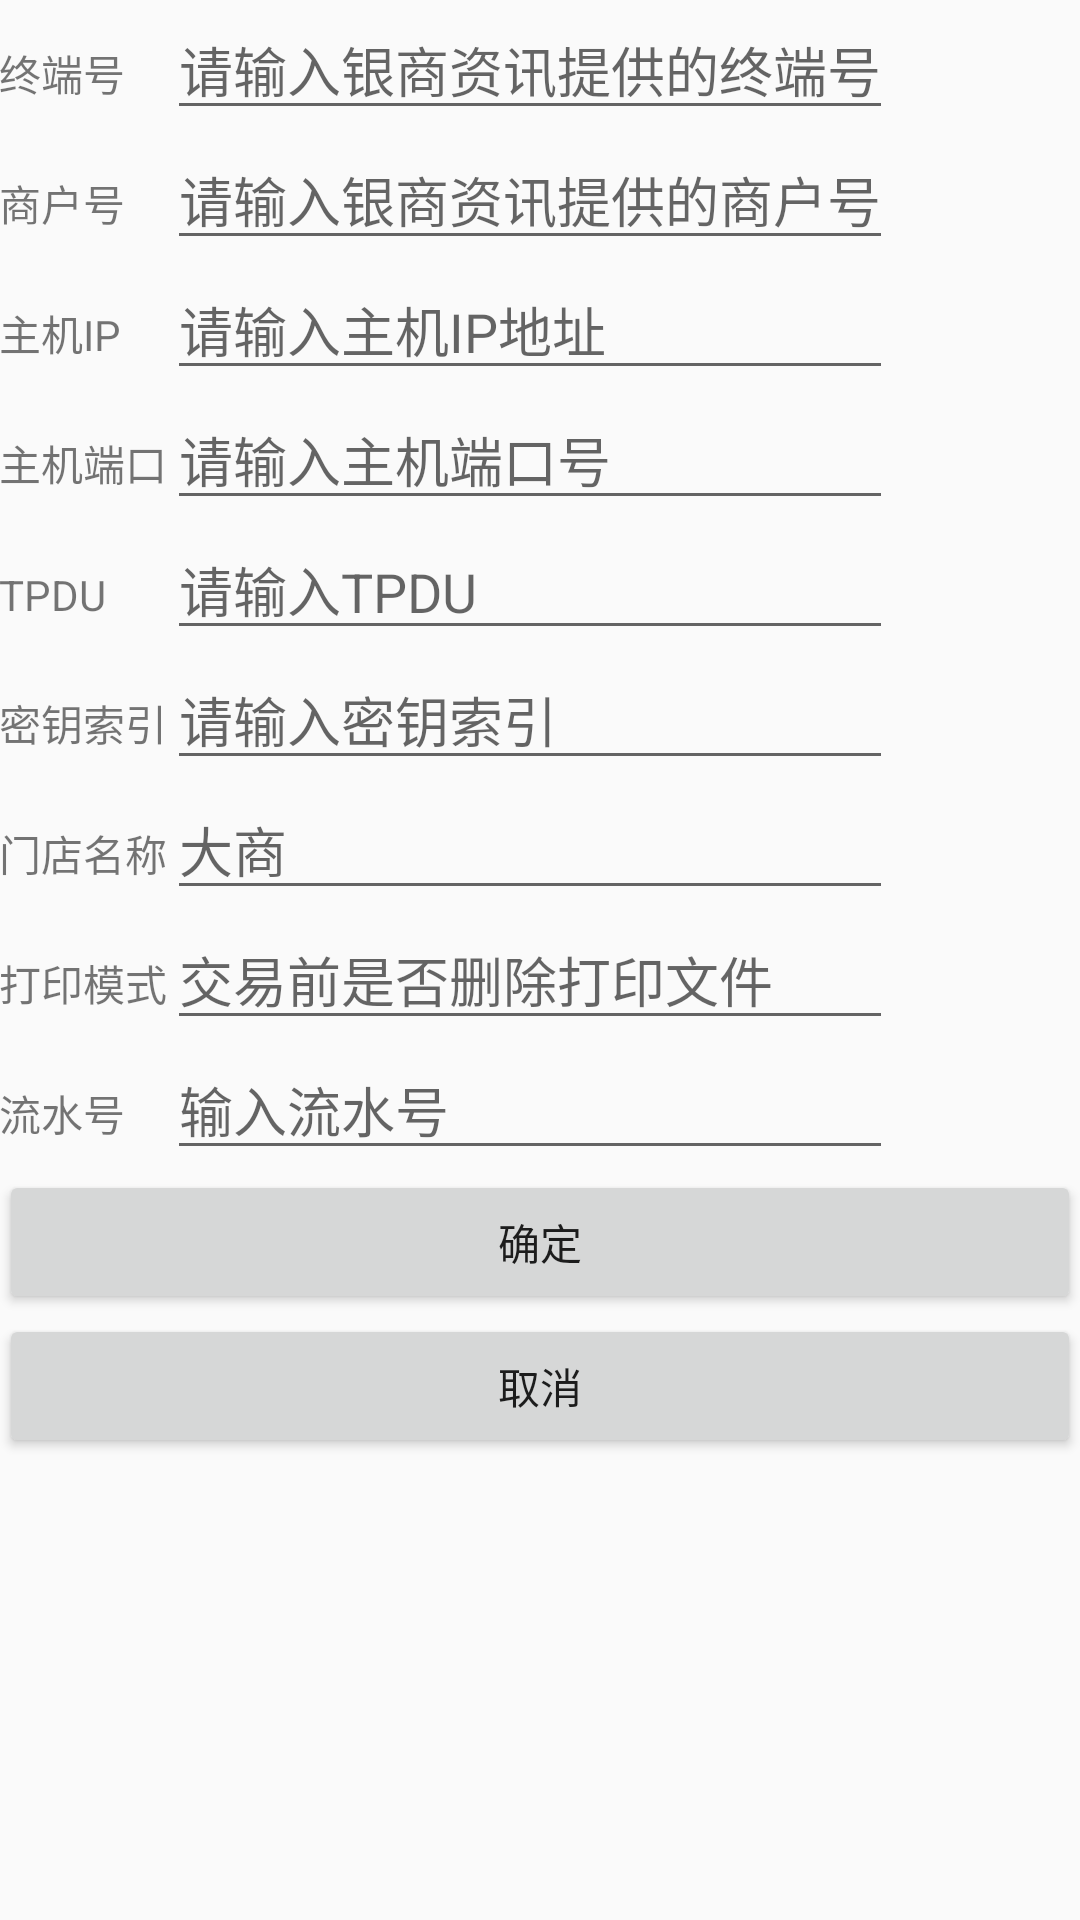

Reconstruct the res/layout file that produces this screen, plus the resources it refers to.
<!-- AndroidManifest.xml: application theme AppTheme -->
<!-- res/layout/activity_setting.xml -->
<?xml version="1.0" encoding="utf-8"?>
<RelativeLayout xmlns:android="http://schemas.android.com/apk/res/android"
    xmlns:tools="http://schemas.android.com/tools" android:layout_width="match_parent"
    android:layout_height="match_parent" android:paddingLeft="@dimen/activity_horizontal_margin"
    android:paddingRight="@dimen/activity_horizontal_margin"
    android:paddingTop="@dimen/activity_vertical_margin"
    android:paddingBottom="@dimen/activity_vertical_margin"

    tools:context="com.culmis.zero.culmis.SettingActivity">
    <ScrollView android:id="@+id/ScrollView01"
        android:layout_width="match_parent"
        android:layout_height="wrap_content"
        android:fillViewport="true"
        android:layout_weight="1">
    <TableLayout
        android:layout_width="match_parent"
        android:layout_height="match_parent"
        android:layout_alignParentTop="true"
        android:layout_alignParentLeft="true"
        android:layout_alignParentStart="true">


        <TableRow
            android:layout_width="match_parent"
            android:layout_height="match_parent">

            <TextView
                android:layout_width="wrap_content"
                android:layout_height="wrap_content"
                android:text="终端号"
                android:id="@+id/idstMchtNo"
                android:layout_column="0" />

            <EditText
                android:layout_width="wrap_content"
                android:layout_height="wrap_content"
                android:id="@+id/idet0MchtNo"
                android:maxLength="8"
                android:inputType="number" android:digits="0123456789"
                android:hint="请输入银商资讯提供的终端号"
                android:maxLines="1"
                android:singleLine="true"
                android:layout_column="1" />

        </TableRow>
        <TableRow
            android:layout_width="match_parent"
            android:layout_height="match_parent">

            <TextView
                android:layout_width="wrap_content"
                android:layout_height="wrap_content"
                android:text="商户号"
                android:id="@+id/idstTermNo"
                android:layout_column="0" />

            <EditText
                android:layout_width="wrap_content"
                android:layout_height="wrap_content"
                android:id="@+id/idet1TermNo"
                android:maxLength="15"
                android:inputType="number" android:digits="0123456789"
                android:hint="请输入银商资讯提供的商户号"
                android:maxLines="1"
                android:singleLine="true"
                android:layout_column="1" />

        </TableRow>
        <TableRow
            android:layout_width="match_parent"
            android:layout_height="match_parent">

            <TextView
                android:layout_width="wrap_content"
                android:layout_height="wrap_content"
                android:text="主机IP"
                android:id="@+id/idstIP"
                android:layout_column="0" />

            <EditText
                android:layout_width="wrap_content"
                android:layout_height="wrap_content"
                android:id="@+id/idet2IP"
                android:maxLength="15"
                android:inputType="number" android:digits="0123456789."
                android:hint="请输入主机IP地址"
                android:maxLines="1"
                android:singleLine="true"
                android:layout_column="1" />

        </TableRow>
        <TableRow
            android:layout_width="match_parent"
            android:layout_height="match_parent">

            <TextView
                android:layout_width="wrap_content"
                android:layout_height="wrap_content"
                android:text="主机端口"
                android:id="@+id/idstPort"
                android:layout_column="0" />

            <EditText
                android:layout_width="wrap_content"
                android:layout_height="wrap_content"
                android:id="@+id/idet3Port"
                android:maxLength="5"
                android:inputType="number" android:digits="0123456789"
                android:hint="请输入主机端口号"
                android:maxLines="1"
                android:singleLine="true"
                android:layout_column="1" />

        </TableRow>
        <TableRow
            android:layout_width="match_parent"
            android:layout_height="match_parent">

            <TextView
                android:layout_width="wrap_content"
                android:layout_height="wrap_content"
                android:text="TPDU"
                android:id="@+id/idstTpdu"
                android:layout_column="0" />

            <EditText
                android:layout_width="wrap_content"
                android:layout_height="wrap_content"
                android:id="@+id/idet4Tpdu"
                android:maxLength="10"
                android:inputType="number" android:digits="0123456789"
                android:hint="请输入TPDU"
                android:maxLines="1"
                android:singleLine="true"
                android:layout_column="1" />

        </TableRow>
        <TableRow
            android:layout_width="match_parent"
            android:layout_height="match_parent">

            <TextView
                android:layout_width="wrap_content"
                android:layout_height="wrap_content"
                android:text="密钥索引"
                android:id="@+id/idstIndex"
                android:layout_column="0" />

            <EditText
                android:layout_width="wrap_content"
                android:layout_height="wrap_content"
                android:id="@+id/idet5Index"
                android:maxLength="3"
                android:inputType="number" android:digits="0123456789"
                android:hint="请输入密钥索引"
                android:maxLines="1"
                android:singleLine="true"
                android:layout_column="1" />

        </TableRow>
        <TableRow
            android:layout_width="match_parent"
            android:layout_height="match_parent">

            <TextView
                android:layout_width="wrap_content"
                android:layout_height="wrap_content"
                android:text="门店名称"
                android:id="@+id/idstLoginDate"
                android:layout_column="0" />

            <EditText
                android:layout_width="wrap_content"
                android:layout_height="wrap_content"
                android:id="@+id/idet8LoginDate"
                android:maxLength="99"
                android:hint="大商"
                android:maxLines="1"
                android:singleLine="true"
                android:layout_column="1" />

        </TableRow>
        <TableRow
            android:layout_width="match_parent"
            android:layout_height="match_parent">

            <TextView
                android:layout_width="wrap_content"
                android:layout_height="wrap_content"
                android:text="打印模式"
                android:id="@+id/idstSettleDate"
                android:layout_column="0" />

            <EditText
                android:layout_width="wrap_content"
                android:layout_height="wrap_content"
                android:id="@+id/idet6SettleDate"
                android:maxLength="1"
                android:inputType="number" android:digits="01"
                android:hint="交易前是否删除打印文件"
                android:maxLines="1"
                android:singleLine="true"
                android:layout_column="1" />

        </TableRow>
        <TableRow
            android:layout_width="match_parent"
            android:layout_height="match_parent">

            <TextView
                android:layout_width="wrap_content"
                android:layout_height="wrap_content"
                android:text="流水号"
                android:id="@+id/idstTrace"
                android:layout_column="0" />

            <EditText
                android:layout_width="wrap_content"
                android:layout_height="wrap_content"
                android:id="@+id/idet7TraceNo"
                android:maxLength="6"
                android:inputType="number" android:digits="0123456789"
                android:hint="输入流水号"
                android:maxLines="1"
                android:singleLine="true"
                android:layout_column="1" />

        </TableRow>
        <Button
            android:layout_width="wrap_content"
            android:layout_height="wrap_content"
            android:text="确定"
            android:id="@+id/idbCertain"
            android:layout_alignParentTop="true"
            android:layout_alignParentLeft="true"
            android:layout_alignParentStart="true" />
        <Button
            android:layout_width="wrap_content"
            android:layout_height="wrap_content"
            android:text="取消"
            android:id="@+id/idbGiveup"
            android:layout_alignParentTop="true"
            android:layout_alignParentLeft="true"
            android:layout_alignParentStart="true" />

    </TableLayout>
    </ScrollView>

</RelativeLayout>
<!-- resources referenced by this layout -->
<resources>
  <style name="AppTheme" parent="Theme.AppCompat.Light.DarkActionBar">
          
          <item name="colorPrimary">@color/colorPrimary</item>
          <item name="colorPrimaryDark">@color/colorPrimaryDark</item>
          <item name="colorAccent">@color/colorAccent</item>
      </style>
  <color name="colorPrimary">#3F51B5</color>
  <color name="colorPrimaryDark">#303F9F</color>
  <color name="colorAccent">#FF4081</color>
</resources>
